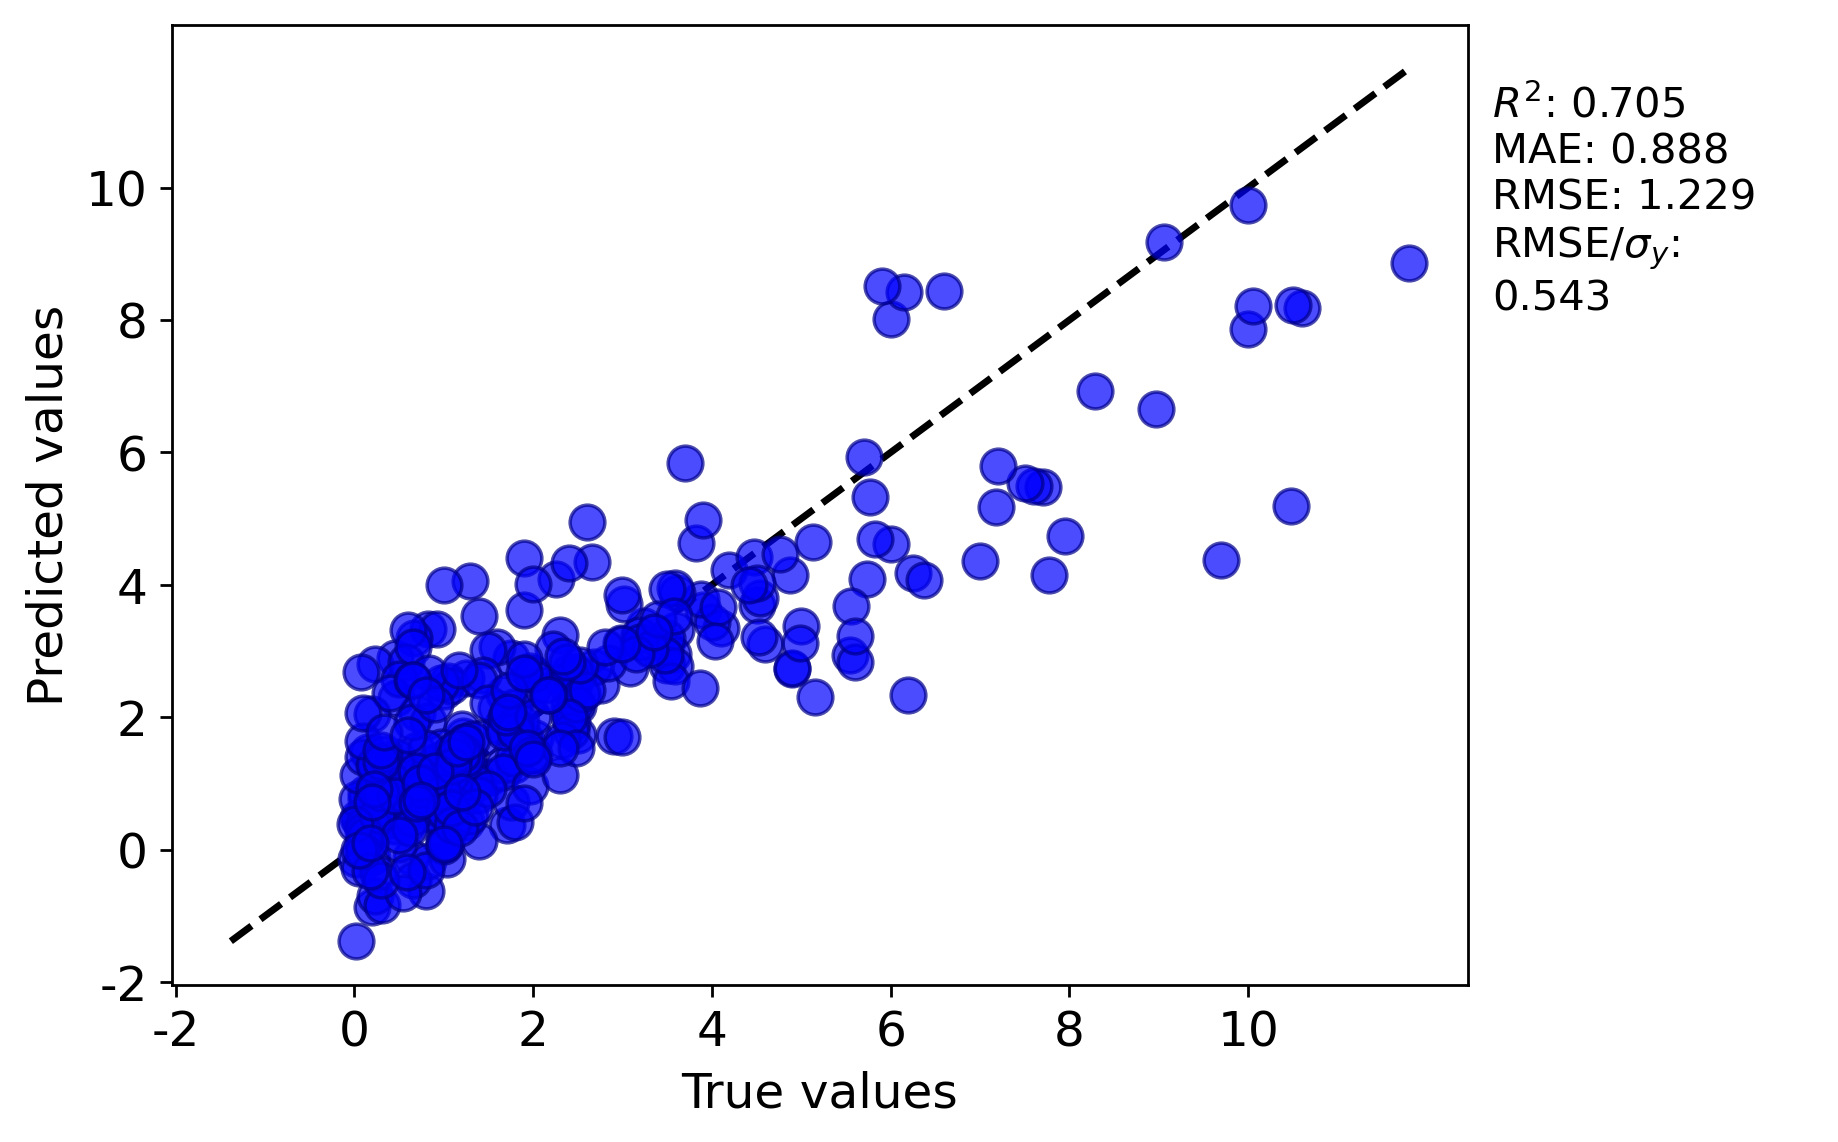

The table this chart was drawn from, first rows:
y true, y pred
3.485, 3.096
4.19, 4.224
3.9, 3.617
0.85, 0.6877
0.95, 1.075
0.13, 0.7617
0.064, 0.4369
2.5, 2.174
0.82, 3.334
0.4, 0.979
5.74, 4.092
2.45, 2.442
1.919, 1.66
9.7, 4.369
4.1, 3.348
1.2, 1.009
2.6, 4.945
1.215, 1.712
4.0, 3.436
2.43, 2.416
2.48, 2.684
1.77, 1.852
0.48, 1.267
2.4, 2.181
0.93, 3.328
2.0, 2.437
7.0, 4.364
9.06, 9.178
5.13, 4.641
3.88, 3.79
3.6, 3.32
10.48, 5.197
3.61, 3.877
0.67, 3.196
0.015, -1.381
2.66, 4.347
1.962, 2.698
2.755, 2.481
0.21, 0.8961
0.145, 0.3115
6.245, 4.177
3.7, 5.841
2.26, 4.082
4.5, 3.695
10.0, 9.734
7.7, 5.475
6.0, 4.624
4.87, 4.154
4.07, 3.667
0.46, 2.889
1.9, 4.402
1.0, 0.9222
4.47, 4.421
5.7, 5.925
6.0, 8.019
3.562, 2.955
1.75, 2.902
1.785, 1.28
1.0, 1.386
2.417, 2.051
... 276 more rows
